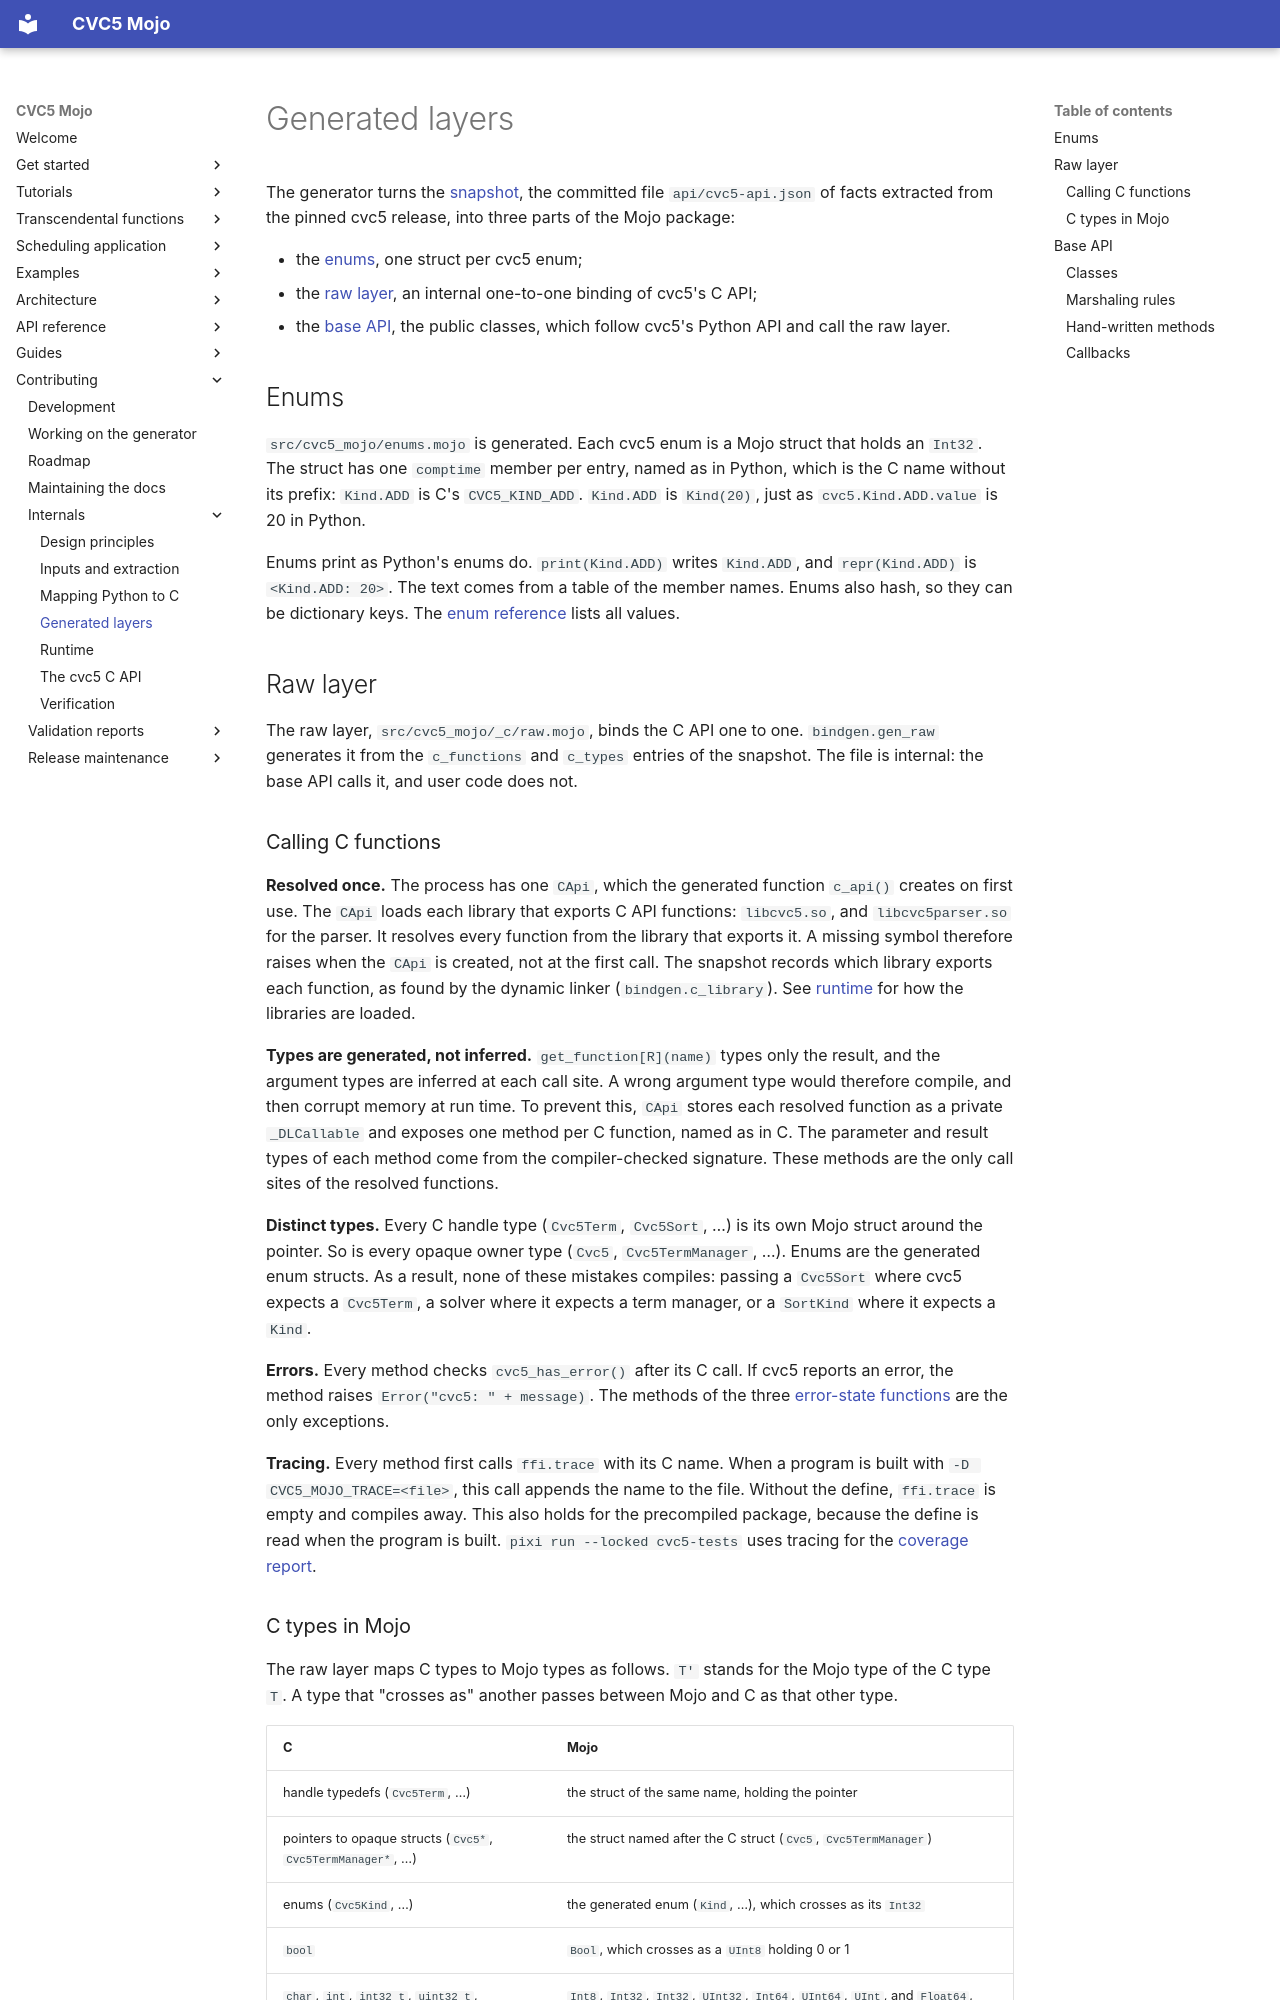

repository: Spellbound-Mojo/cvc5_mojo · page: architecture/layers/index.html · generator: mkdocs

# Generated layers

The generator turns the [snapshot](inputs.md#the-snapshot), the committed
file `api/cvc5-api.json` of facts extracted from the pinned cvc5 release, into
three parts of the Mojo package:

- the [enums](#enums), one struct per cvc5 enum;
- the [raw layer](#raw-layer), an internal one-to-one binding of cvc5's C
  API;
- the [base API](#base-api), the public classes, which follow cvc5's Python
  API and call the raw layer.

## Enums

`src/cvc5_mojo/enums.mojo` is generated. Each cvc5 enum is a Mojo struct that
holds an `Int32`. The struct has one `comptime` member per entry, named as
in Python, which is the C name without its prefix: `Kind.ADD` is C's
`CVC5_KIND_ADD`. `Kind.ADD` is `Kind(20)`, just as `cvc5.Kind.ADD.value` is
20 in Python.

Enums print as Python's enums do. `print(Kind.ADD)` writes `Kind.ADD`, and
`repr(Kind.ADD)` is `<Kind.ADD: 20>`. The text comes from a table of the
member names. Enums also hash, so they can be dictionary keys. The
[enum reference](../reference/enums.md) lists all values.

## Raw layer

The raw layer, `src/cvc5_mojo/_c/raw.mojo`, binds the C API one to one.
`bindgen.gen_raw` generates it from the `c_functions` and `c_types` entries of
the snapshot. The file is internal: the base API calls it, and user code does
not.

### Calling C functions

**Resolved once.** The process has one `CApi`, which the generated function
`c_api()` creates on first use. The `CApi` loads each library that exports C
API functions: `libcvc5.so`, and `libcvc5parser.so` for the parser. It
resolves every function from the library that exports it. A missing symbol
therefore raises when the `CApi` is created, not at the first call. The
snapshot records which library exports each function, as found by the dynamic
linker (`bindgen.c_library`). See [runtime](runtime.md#loading-the-library)
for how the libraries are loaded.

**Types are generated, not inferred.** `get_function[R](name)` types only
the result, and the argument types
are inferred at each call site. A wrong argument type would therefore compile,
and then corrupt memory at run time. To prevent this, `CApi` stores each
resolved function as a private `_DLCallable` and exposes one method per C
function, named as in C. The parameter and result types of each method come
from the compiler-checked signature. These methods are the only call sites
of the resolved functions.

**Distinct types.** Every C handle type (`Cvc5Term`, `Cvc5Sort`, …) is its own
Mojo struct around the pointer. So is every opaque owner type (`Cvc5`,
`Cvc5TermManager`, …). Enums are the generated enum structs. As a result, none
of these mistakes compiles: passing a `Cvc5Sort` where cvc5 expects a
`Cvc5Term`, a solver where it expects a term manager, or a `SortKind` where it
expects a `Kind`.

**Errors.** Every method checks `cvc5_has_error()` after its C call. If cvc5
reports an error, the method raises `Error("cvc5: " + message)`. The methods
of the three [error-state functions](c-api.md#errors) are the only
exceptions.

**Tracing.** Every method first calls `ffi.trace` with its C name. When a
program is built with `-D CVC5_MOJO_TRACE=<file>`, this call appends the name
to the file. Without the define, `ffi.trace` is empty and compiles away. This
also holds for the precompiled package, because the define is read when the
program is built. `pixi run --locked cvc5-tests` uses tracing for the
[coverage report](../reference/coverage.md#c-functions-the-tests-reach).
